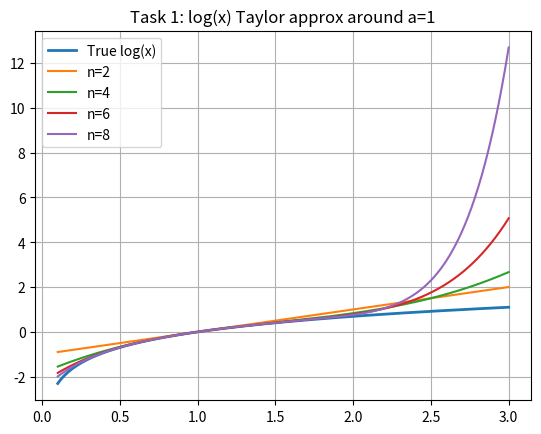
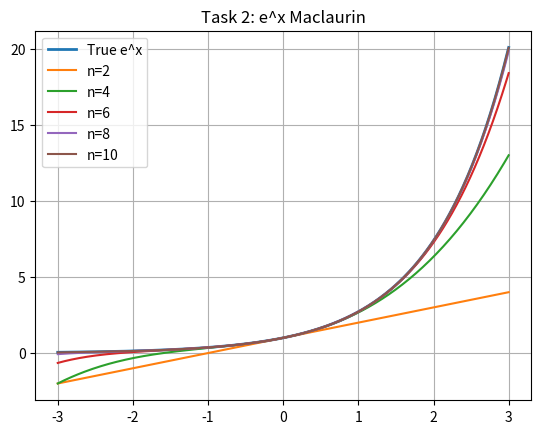
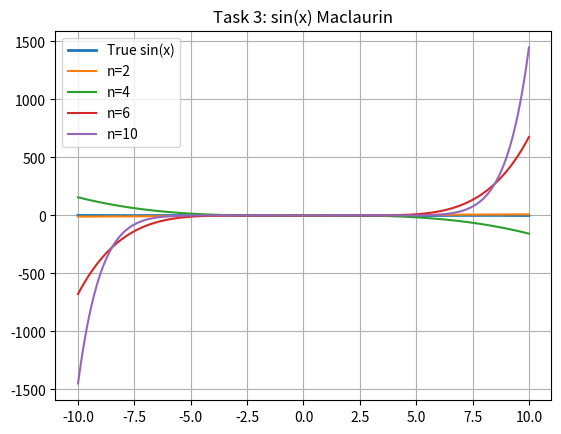
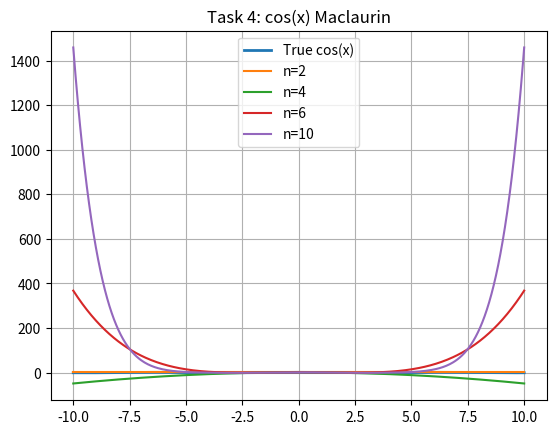
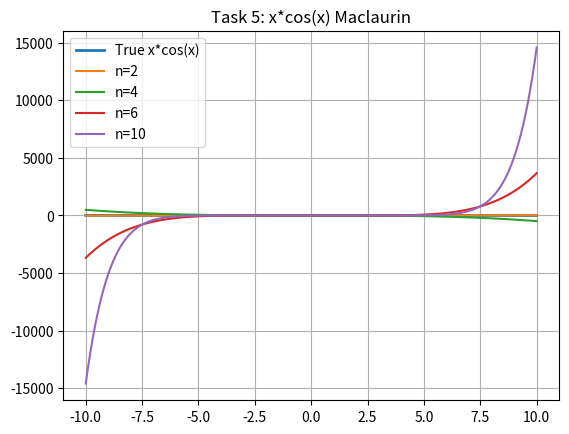
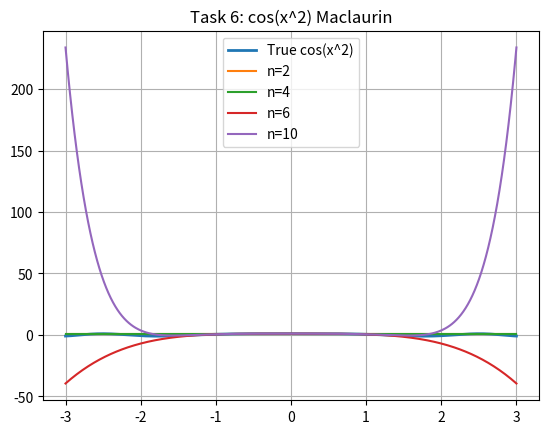
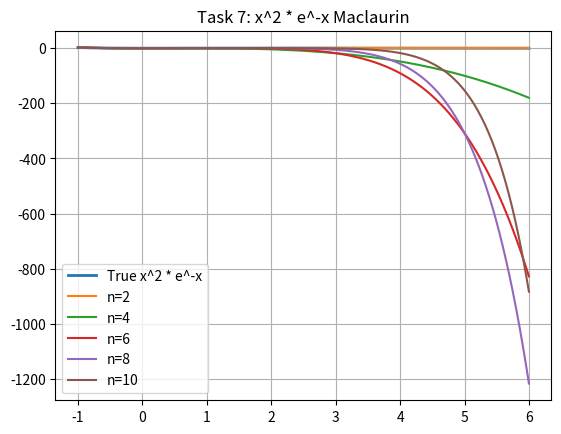
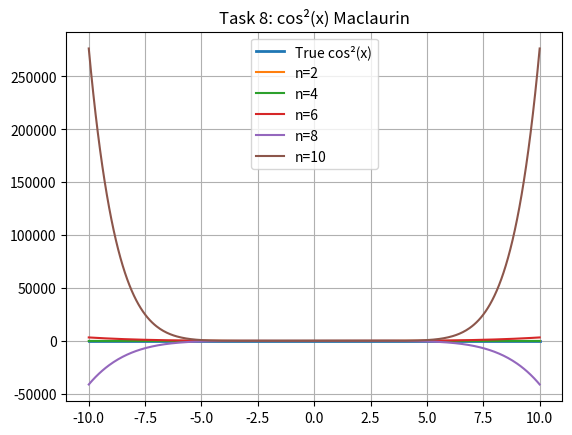

The matplotlib source for these figures, in order:
import numpy as np
import sympy as sp
import matplotlib.pyplot as plt

x = sp.symbols('x')

# -------------------------------------------------------
# Helper: Convert sympy expression → numpy function
# with safe evaluation (vector support)
# -------------------------------------------------------
def safe_eval(expr, x_vals):
    f = sp.lambdify(x, expr, "numpy")
    return np.array([f(val) for val in x_vals], dtype=float)


# -------------------------------------------------------
# TASK 1 : log(x) Taylor around a = 1
# -------------------------------------------------------
f = sp.log(x)
a = 1
ns = [2, 4, 6, 8]

x_plot = np.linspace(0.1, 3, 400)
y_true = np.log(x_plot)

plt.figure()
plt.plot(x_plot, y_true, label="True log(x)", linewidth=2)

for n in ns:
    series = f.series(x, a, n).removeO()
    y_approx = safe_eval(series, x_plot)
    plt.plot(x_plot, y_approx, label=f"n={n}")

plt.title("Task 1: log(x) Taylor approx around a=1")
plt.legend()
plt.grid()
plt.show()


# -------------------------------------------------------
# TASK 2 : e^x Maclaurin
# -------------------------------------------------------
f = sp.exp(x)
ns = [2, 4, 6, 8, 10]

x_plot = np.linspace(-3, 3, 400)
y_true = np.exp(x_plot)

plt.figure()
plt.plot(x_plot, y_true, label="True e^x", linewidth=2)

for n in ns:
    series = f.series(x, 0, n).removeO()
    y_approx = safe_eval(series, x_plot)
    plt.plot(x_plot, y_approx, label=f"n={n}")

plt.title("Task 2: e^x Maclaurin")
plt.legend()
plt.grid()
plt.show()


# -------------------------------------------------------
# TASK 3 : sin(x) Maclaurin
# -------------------------------------------------------
f = sp.sin(x)
ns = [2, 4, 6, 10]

x_plot = np.linspace(-10, 10, 400)
y_true = np.sin(x_plot)

plt.figure()
plt.plot(x_plot, y_true, label="True sin(x)", linewidth=2)

for n in ns:
    series = f.series(x, 0, n).removeO()
    y_approx = safe_eval(series, x_plot)
    plt.plot(x_plot, y_approx, label=f"n={n}")

plt.title("Task 3: sin(x) Maclaurin")
plt.legend()
plt.grid()
plt.show()


# -------------------------------------------------------
# TASK 4 : cos(x) Maclaurin
# -------------------------------------------------------
f = sp.cos(x)
ns = [2, 4, 6, 10]

x_plot = np.linspace(-10, 10, 400)
y_true = np.cos(x_plot)

plt.figure()
plt.plot(x_plot, y_true, label="True cos(x)", linewidth=2)

for n in ns:
    series = f.series(x, 0, n).removeO()
    y_approx = safe_eval(series, x_plot)
    plt.plot(x_plot, y_approx, label=f"n={n}")

plt.title("Task 4: cos(x) Maclaurin")
plt.legend()
plt.grid()
plt.show()


# -------------------------------------------------------
# TASK 5 : x*cos(x) Maclaurin
# -------------------------------------------------------
f = x * sp.cos(x)
ns = [2, 4, 6, 10]

x_plot = np.linspace(-10, 10, 400)
y_true = x_plot * np.cos(x_plot)

plt.figure()
plt.plot(x_plot, y_true, label="True x*cos(x)", linewidth=2)

for n in ns:
    series = f.series(x, 0, n).removeO()
    y_approx = safe_eval(series, x_plot)
    plt.plot(x_plot, y_approx, label=f"n={n}")

plt.title("Task 5: x*cos(x) Maclaurin")
plt.legend()
plt.grid()
plt.show()


# -------------------------------------------------------
# TASK 6 : cos(x^2) Maclaurin
# -------------------------------------------------------
f = sp.cos(x**2)
ns = [2, 4, 6, 10]

x_plot = np.linspace(-3, 3, 400)
y_true = np.cos(x_plot**2)

plt.figure()
plt.plot(x_plot, y_true, label="True cos(x^2)", linewidth=2)

for n in ns:
    series = f.series(x, 0, n).removeO()
    y_approx = safe_eval(series, x_plot)
    plt.plot(x_plot, y_approx, label=f"n={n}")

plt.title("Task 6: cos(x^2) Maclaurin")
plt.legend()
plt.grid()
plt.show()


# -------------------------------------------------------
# TASK 7 : x^2 * e^(-x) Maclaurin
# -------------------------------------------------------
f = x**2 * sp.exp(-x)
ns = [2, 4, 6, 8, 10]

x_plot = np.linspace(-1, 6, 400)
y_true = x_plot**2 * np.exp(-x_plot)

plt.figure()
plt.plot(x_plot, y_true, label="True x^2 * e^-x", linewidth=2)

for n in ns:
    series = f.series(x, 0, n).removeO()
    y_approx = safe_eval(series, x_plot)
    plt.plot(x_plot, y_approx, label=f"n={n}")

plt.title("Task 7: x^2 * e^-x Maclaurin")
plt.legend()
plt.grid()
plt.show()


# -------------------------------------------------------
# TASK 8 : cos²(x) Maclaurin
# -------------------------------------------------------
f = sp.cos(x)**2
ns = [2, 4, 6, 8, 10]

x_plot = np.linspace(-10, 10, 400)
y_true = np.cos(x_plot)**2

plt.figure()
plt.plot(x_plot, y_true, label="True cos²(x)", linewidth=2)

for n in ns:
    series = f.series(x, 0, n).removeO()
    y_approx = safe_eval(series, x_plot)
    plt.plot(x_plot, y_approx, label=f"n={n}")

plt.title("Task 8: cos²(x) Maclaurin")
plt.legend()
plt.grid()
plt.show()
